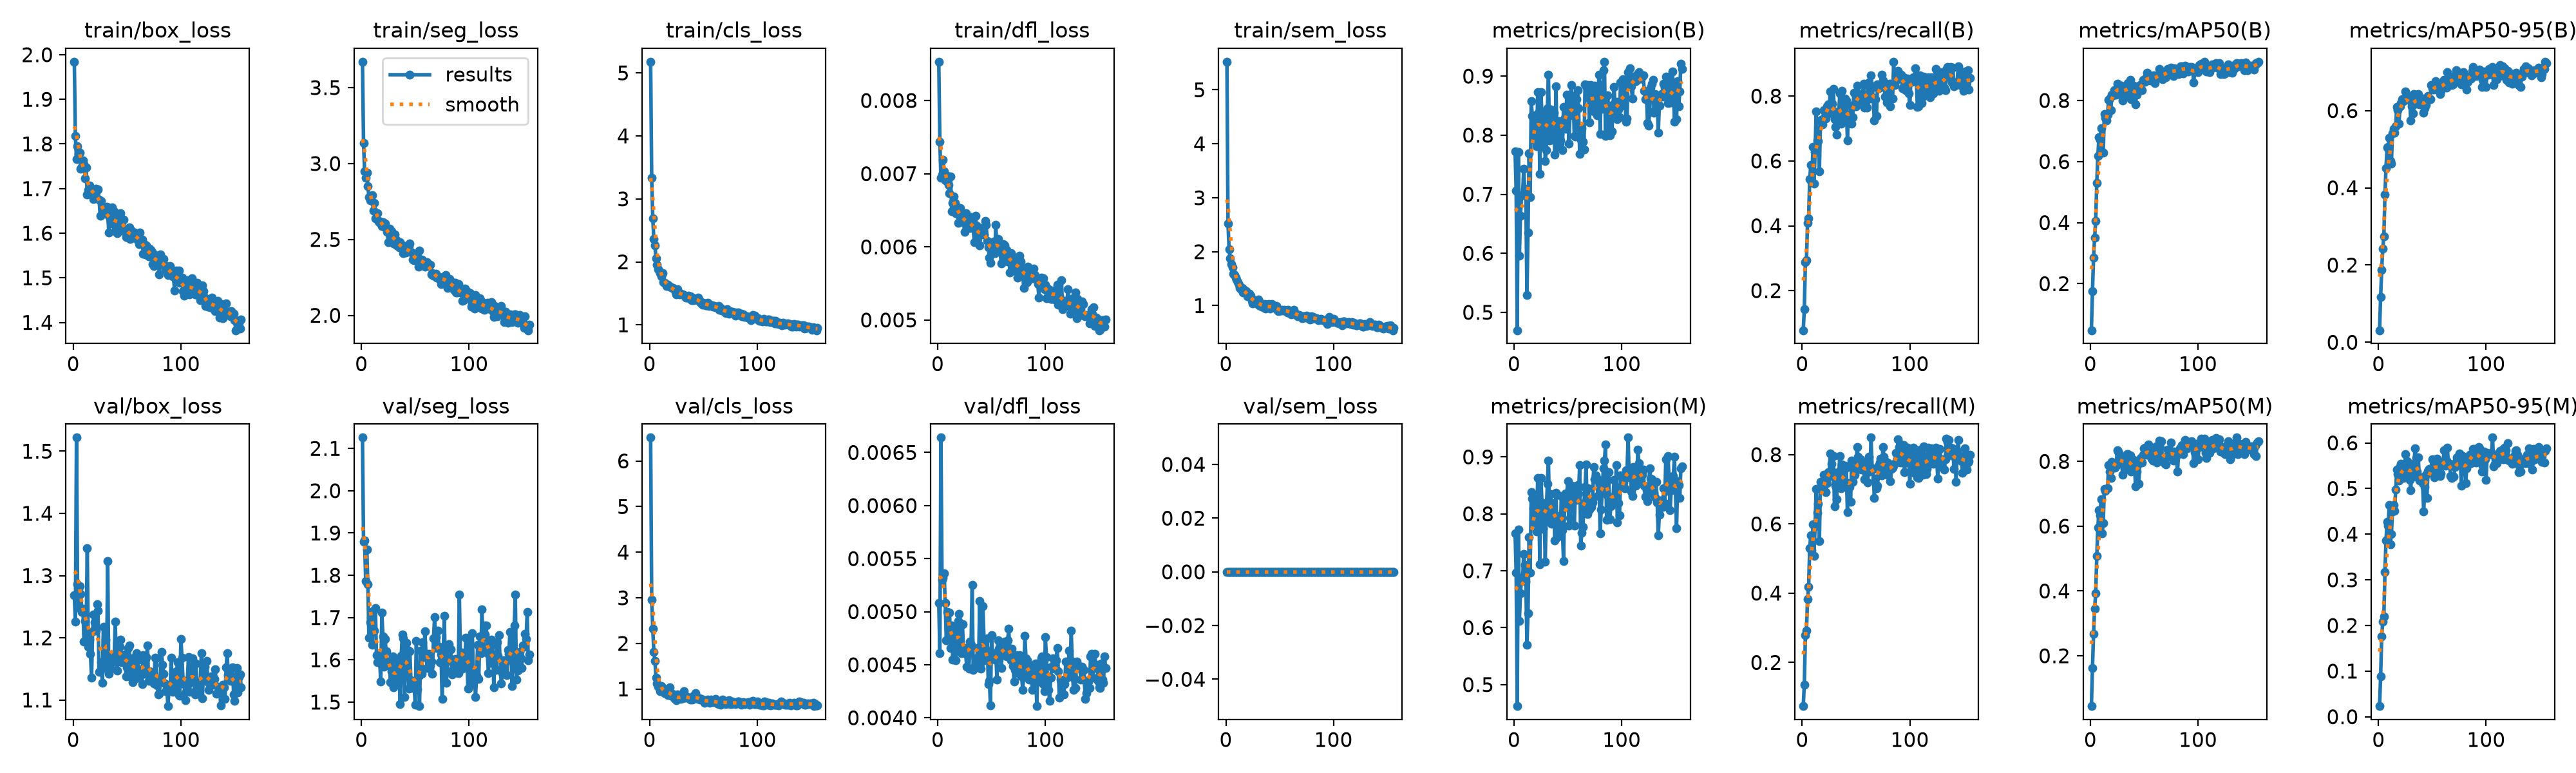

The table this chart was drawn from, first rows:
epoch, time, train/box_loss, train/seg_loss, train/cls_loss, train/dfl_loss, train/sem_loss, metrics/precision(B), metrics/recall(B), metrics/mAP50(B), metrics/mAP50-95(B), metrics/precision(M), metrics/recall(M), metrics/mAP50(M), metrics/mAP50-95(M), val/box_loss, val/seg_loss, val/cls_loss, val/dfl_loss, val/sem_loss, lr/pg0, lr/pg1, lr/pg2
1, 15.15, 1.984, 3.67, 5.177, 0.00853, 5.521, 0.7723, 0.07784, 0.0474, 0.03117, 0.7654, 0.07399, 0.04459, 0.02326, 1.268, 2.126, 6.512, 0.00508, 0, 0.003264, 0.003264, 0.07062
2, 27.05, 1.818, 3.136, 3.332, 0.00744, 2.517, 0.7061, 0.143, 0.1753, 0.1173, 0.6964, 0.1365, 0.1627, 0.08802, 1.226, 1.879, 2.963, 0.00461, 0, 0.006597, 0.006597, 0.04063
3, 39.26, 1.765, 2.947, 2.688, 0.00694, 2.046, 0.4697, 0.2875, 0.2859, 0.1882, 0.4622, 0.2784, 0.2678, 0.1758, 1.522, 1.882, 2.325, 0.00664, 0, 0.00993, 0.00993, 0.01062
4, 51.26, 1.795, 2.906, 2.359, 0.00699, 1.875, 0.7719, 0.2935, 0.3499, 0.2423, 0.7724, 0.2925, 0.3456, 0.2084, 1.286, 1.787, 1.817, 0.0053, 0, 0.01, 0.01, 0.01
5, 63.53, 1.778, 2.941, 2.26, 0.00719, 1.767, 0.596, 0.4097, 0.4063, 0.2736, 0.6121, 0.383, 0.3926, 0.2198, 1.249, 1.861, 1.622, 0.00532, 0, 0.01, 0.01, 0.01
6, 75.46, 1.78, 2.85, 2.055, 0.00703, 1.713, 0.6632, 0.423, 0.53, 0.3825, 0.6607, 0.4181, 0.5073, 0.3166, 1.283, 1.779, 1.248, 0.00536, 0, 0.009999, 0.009999, 0.009999
7, 87.38, 1.745, 2.778, 1.954, 0.00691, 1.589, 0.6987, 0.5431, 0.618, 0.4518, 0.6872, 0.5308, 0.5948, 0.3861, 1.271, 1.653, 1.119, 0.00508, 0, 0.009999, 0.009999, 0.009999
8, 99.67, 1.748, 2.758, 1.878, 0.00692, 1.561, 0.6981, 0.587, 0.6799, 0.5046, 0.6864, 0.5671, 0.6499, 0.4265, 1.242, 1.689, 1.052, 0.00473, 0, 0.009999, 0.009999, 0.009999
9, 111.8, 1.763, 2.784, 1.849, 0.00697, 1.524, 0.7433, 0.5339, 0.6711, 0.5064, 0.7289, 0.5252, 0.6335, 0.4188, 1.247, 1.7, 1.045, 0.005, 0, 0.009998, 0.009998, 0.009998
10, 123.8, 1.755, 2.792, 1.819, 0.00685, 1.489, 0.7088, 0.6443, 0.7098, 0.5286, 0.7106, 0.5991, 0.6831, 0.4645, 1.194, 1.635, 0.9484, 0.00474, 0, 0.009998, 0.009998, 0.009998
11, 136.4, 1.723, 2.691, 1.767, 0.00673, 1.436, 0.697, 0.5298, 0.6304, 0.4701, 0.6805, 0.5077, 0.5786, 0.3775, 1.227, 1.717, 1.061, 0.00499, 0, 0.009998, 0.009998, 0.009998
12, 148.7, 1.747, 2.742, 1.817, 0.00696, 1.388, 0.5293, 0.627, 0.6287, 0.4633, 0.5695, 0.593, 0.6102, 0.3998, 1.208, 1.668, 1.022, 0.00466, 0, 0.009997, 0.009997, 0.009997
13, 161.1, 1.687, 2.637, 1.681, 0.00649, 1.323, 0.6355, 0.752, 0.7552, 0.541, 0.6257, 0.7005, 0.715, 0.4494, 1.344, 1.723, 0.9334, 0.00487, 0, 0.009996, 0.009996, 0.009996
14, 173.2, 1.697, 2.636, 1.672, 0.0066, 1.305, 0.7696, 0.664, 0.7425, 0.552, 0.7585, 0.6325, 0.7094, 0.4637, 1.186, 1.61, 0.9064, 0.00455, 0, 0.009996, 0.009996, 0.009996
15, 185.8, 1.707, 2.671, 1.652, 0.00669, 1.325, 0.6948, 0.6608, 0.7338, 0.5428, 0.6961, 0.6589, 0.7153, 0.4507, 1.197, 1.595, 0.9126, 0.00485, 0, 0.009995, 0.009995, 0.009995
16, 197.7, 1.701, 2.619, 1.621, 0.0066, 1.246, 0.8576, 0.5676, 0.7537, 0.5601, 0.8379, 0.5511, 0.7168, 0.4976, 1.174, 1.608, 0.99, 0.00476, 0, 0.009994, 0.009994, 0.009994
17, 209.8, 1.694, 2.608, 1.64, 0.00646, 1.293, 0.8321, 0.7243, 0.8014, 0.6102, 0.8262, 0.7219, 0.788, 0.5412, 1.135, 1.596, 0.8727, 0.00454, 0, 0.009994, 0.009994, 0.009994
18, 221.8, 1.688, 2.618, 1.612, 0.00655, 1.26, 0.8307, 0.7275, 0.8062, 0.6011, 0.8103, 0.7102, 0.7684, 0.5312, 1.211, 1.549, 0.8916, 0.00474, 0, 0.009993, 0.009993, 0.009993
19, 233.8, 1.676, 2.586, 1.603, 0.00633, 1.268, 0.7911, 0.7123, 0.768, 0.5653, 0.7833, 0.7172, 0.7487, 0.5177, 1.237, 1.712, 1.036, 0.00491, 0, 0.009992, 0.009992, 0.009992
20, 246.1, 1.685, 2.613, 1.591, 0.0065, 1.178, 0.8333, 0.7561, 0.8194, 0.6103, 0.8293, 0.7417, 0.799, 0.5492, 1.225, 1.656, 0.8584, 0.00498, 0, 0.009991, 0.009991, 0.009991
21, 258.8, 1.7, 2.583, 1.582, 0.00653, 1.188, 0.7813, 0.7355, 0.8173, 0.6192, 0.769, 0.7239, 0.7814, 0.554, 1.212, 1.583, 0.8918, 0.00467, 0, 0.00999, 0.00999, 0.00999
22, 271.8, 1.697, 2.604, 1.586, 0.00638, 1.222, 0.8724, 0.7314, 0.8334, 0.6293, 0.8625, 0.6913, 0.7832, 0.5276, 1.254, 1.649, 0.8614, 0.00461, 0, 0.009989, 0.009989, 0.009989
23, 285, 1.699, 2.575, 1.568, 0.00644, 1.19, 0.838, 0.7685, 0.825, 0.6238, 0.8242, 0.7177, 0.7797, 0.5227, 1.243, 1.621, 0.8017, 0.00488, 0, 0.009988, 0.009988, 0.009988
24, 298.3, 1.675, 2.55, 1.523, 0.00634, 1.087, 0.7348, 0.7739, 0.8187, 0.6274, 0.7114, 0.7494, 0.787, 0.532, 1.145, 1.596, 0.7861, 0.00463, 0, 0.009987, 0.009987, 0.009987
25, 311.6, 1.639, 2.483, 1.488, 0.0062, 1.045, 0.8734, 0.7458, 0.8547, 0.649, 0.8631, 0.7357, 0.8341, 0.576, 1.147, 1.589, 0.7602, 0.00466, 0, 0.009986, 0.009986, 0.009986
26, 325.1, 1.672, 2.569, 1.564, 0.00646, 1.103, 0.8309, 0.8139, 0.8527, 0.6378, 0.8195, 0.8037, 0.8296, 0.5502, 1.161, 1.586, 0.8749, 0.0046, 0, 0.009985, 0.009985, 0.009985
27, 338.4, 1.656, 2.518, 1.518, 0.00636, 1.074, 0.7814, 0.7785, 0.8402, 0.6324, 0.7738, 0.7733, 0.8225, 0.5599, 1.128, 1.547, 0.7935, 0.00448, 0, 0.009983, 0.009983, 0.009983
28, 351.6, 1.647, 2.552, 1.488, 0.00637, 1.065, 0.8397, 0.776, 0.8462, 0.6352, 0.8089, 0.7508, 0.8063, 0.5428, 1.218, 1.573, 0.8065, 0.0046, 0, 0.009982, 0.009982, 0.009982
29, 364.8, 1.645, 2.521, 1.489, 0.00631, 1.044, 0.7558, 0.8226, 0.8474, 0.6262, 0.7155, 0.7949, 0.8022, 0.519, 1.152, 1.608, 0.7876, 0.00446, 0, 0.009981, 0.009981, 0.009981
30, 378, 1.643, 2.473, 1.482, 0.00626, 1.109, 0.7752, 0.7281, 0.7997, 0.575, 0.8078, 0.6516, 0.7578, 0.4957, 1.197, 1.535, 0.8316, 0.00472, 0, 0.009979, 0.009979, 0.009979
31, 391.7, 1.659, 2.532, 1.48, 0.00641, 1.004, 0.8454, 0.7051, 0.8129, 0.6108, 0.8531, 0.7106, 0.8011, 0.5517, 1.159, 1.542, 0.7915, 0.00469, 0, 0.009978, 0.009978, 0.009978
32, 406.1, 1.653, 2.499, 1.471, 0.00635, 1.051, 0.9019, 0.6819, 0.8191, 0.5923, 0.8941, 0.6716, 0.7847, 0.5258, 1.323, 1.58, 0.9579, 0.00525, 0, 0.009977, 0.009977, 0.009977
33, 420.3, 1.601, 2.462, 1.462, 0.00626, 0.9846, 0.7907, 0.7535, 0.8424, 0.6432, 0.7871, 0.7496, 0.8107, 0.5545, 1.143, 1.557, 0.8438, 0.00445, 0, 0.009975, 0.009975, 0.009975
34, 434.7, 1.632, 2.469, 1.43, 0.00606, 0.9835, 0.8432, 0.7537, 0.8511, 0.6403, 0.8344, 0.7452, 0.8214, 0.5879, 1.171, 1.597, 0.809, 0.00448, 0, 0.009973, 0.009973, 0.009973
35, 449.2, 1.625, 2.447, 1.447, 0.00642, 0.9753, 0.7924, 0.8083, 0.8565, 0.6381, 0.7829, 0.7956, 0.8226, 0.5666, 1.15, 1.579, 0.8253, 0.00456, 0, 0.009972, 0.009972, 0.009972
36, 463.6, 1.658, 2.482, 1.464, 0.00629, 1.033, 0.8302, 0.7151, 0.8262, 0.6179, 0.8194, 0.7025, 0.7741, 0.5367, 1.167, 1.496, 0.8158, 0.00453, 0, 0.00997, 0.00997, 0.00997
37, 478, 1.62, 2.461, 1.424, 0.00612, 0.9471, 0.8382, 0.8169, 0.8666, 0.6424, 0.7986, 0.772, 0.8179, 0.5689, 1.162, 1.609, 0.7918, 0.00466, 0, 0.009968, 0.009968, 0.009968
38, 492.4, 1.648, 2.461, 1.449, 0.00627, 0.9804, 0.767, 0.7328, 0.8048, 0.6155, 0.7534, 0.7174, 0.7688, 0.5181, 1.166, 1.66, 0.7618, 0.00451, 0, 0.009967, 0.009967, 0.009967
39, 506.7, 1.605, 2.41, 1.393, 0.00602, 0.9757, 0.8827, 0.7449, 0.8484, 0.6261, 0.8374, 0.7083, 0.7935, 0.5213, 1.226, 1.65, 0.7805, 0.0051, 0, 0.009965, 0.009965, 0.009965
40, 521.1, 1.64, 2.455, 1.434, 0.00617, 1.025, 0.7801, 0.7932, 0.8484, 0.6166, 0.7583, 0.7678, 0.8054, 0.5252, 1.164, 1.513, 0.7714, 0.00446, 0, 0.009963, 0.009963, 0.009963
41, 535.5, 1.6, 2.413, 1.394, 0.00619, 0.9447, 0.8203, 0.7864, 0.8274, 0.631, 0.7911, 0.7629, 0.7908, 0.5114, 1.147, 1.606, 0.8549, 0.00453, 0, 0.009961, 0.009961, 0.009961
42, 549.9, 1.635, 2.418, 1.415, 0.0062, 0.9675, 0.8236, 0.664, 0.7873, 0.5953, 0.7959, 0.6343, 0.7228, 0.4496, 1.187, 1.64, 0.8225, 0.00505, 0, 0.009959, 0.009959, 0.009959
43, 564.5, 1.615, 2.423, 1.404, 0.00617, 1.025, 0.7909, 0.7401, 0.8194, 0.6056, 0.7722, 0.7174, 0.7686, 0.5037, 1.186, 1.624, 0.904, 0.00474, 0, 0.009957, 0.009957, 0.009957
44, 578.9, 1.644, 2.458, 1.409, 0.00635, 1.004, 0.8187, 0.726, 0.8283, 0.6148, 0.8309, 0.7056, 0.7884, 0.5308, 1.197, 1.532, 0.8005, 0.00465, 0, 0.009955, 0.009955, 0.009955
45, 593.5, 1.627, 2.473, 1.438, 0.0063, 0.9618, 0.775, 0.7698, 0.8376, 0.6312, 0.7708, 0.6634, 0.7305, 0.479, 1.161, 1.62, 0.7765, 0.00459, 0, 0.009953, 0.009953, 0.009953
46, 608.2, 1.631, 2.417, 1.388, 0.00608, 0.957, 0.8482, 0.7155, 0.8497, 0.6382, 0.717, 0.7833, 0.7979, 0.538, 1.169, 1.551, 0.7934, 0.00475, 0, 0.009951, 0.009951, 0.009951
47, 623.6, 1.63, 2.411, 1.359, 0.00599, 0.9986, 0.8287, 0.735, 0.8372, 0.6292, 0.8176, 0.7214, 0.8099, 0.5433, 1.161, 1.533, 0.7695, 0.00432, 0, 0.009948, 0.009948, 0.009948
48, 638.3, 1.603, 2.369, 1.344, 0.00585, 0.9162, 0.8105, 0.8106, 0.8335, 0.6293, 0.8358, 0.7408, 0.797, 0.5359, 1.173, 1.54, 0.7814, 0.00435, 0, 0.009946, 0.009946, 0.009946
49, 653.1, 1.591, 2.362, 1.325, 0.00578, 0.9004, 0.8683, 0.7682, 0.8673, 0.6663, 0.8357, 0.7415, 0.8205, 0.5403, 1.138, 1.54, 0.7499, 0.00412, 0, 0.009944, 0.009944, 0.009944
50, 667.8, 1.603, 2.378, 1.348, 0.00603, 0.9113, 0.8667, 0.7692, 0.8614, 0.6582, 0.857, 0.7609, 0.84, 0.5642, 1.153, 1.494, 0.7593, 0.00478, 0, 0.009941, 0.009941, 0.009941
51, 682.3, 1.591, 2.374, 1.343, 0.00591, 0.9127, 0.7853, 0.8312, 0.861, 0.6547, 0.7793, 0.8211, 0.8426, 0.5514, 1.184, 1.644, 0.7015, 0.0046, 0, 0.009939, 0.009939, 0.009939
52, 696.8, 1.613, 2.383, 1.314, 0.00607, 0.9247, 0.8339, 0.8081, 0.8761, 0.6607, 0.7934, 0.794, 0.8201, 0.5242, 1.188, 1.531, 0.7551, 0.00458, 0, 0.009937, 0.009937, 0.009937
53, 710.7, 1.587, 2.319, 1.311, 0.00591, 0.9079, 0.8851, 0.7846, 0.8905, 0.6762, 0.8216, 0.7694, 0.835, 0.5582, 1.138, 1.561, 0.7223, 0.00455, 0, 0.009934, 0.009934, 0.009934
54, 724.4, 1.606, 2.425, 1.355, 0.0063, 0.9208, 0.8597, 0.7996, 0.8841, 0.6651, 0.8491, 0.7871, 0.8514, 0.5662, 1.167, 1.49, 0.7645, 0.00461, 0, 0.009932, 0.009932, 0.009932
55, 738.1, 1.597, 2.355, 1.301, 0.00595, 0.906, 0.8661, 0.7937, 0.8709, 0.663, 0.8447, 0.7565, 0.8237, 0.5526, 1.128, 1.622, 0.7317, 0.00436, 0, 0.009929, 0.009929, 0.009929
56, 751.8, 1.59, 2.369, 1.321, 0.00611, 0.915, 0.7985, 0.8019, 0.8644, 0.6637, 0.7795, 0.7798, 0.8239, 0.5329, 1.145, 1.567, 0.6951, 0.00473, 0, 0.009926, 0.009926, 0.009926
57, 765.2, 1.601, 2.361, 1.309, 0.00605, 0.8796, 0.7974, 0.8389, 0.8649, 0.6422, 0.8381, 0.7587, 0.8081, 0.5268, 1.168, 1.642, 0.7614, 0.00465, 0, 0.009924, 0.009924, 0.009924
58, 779.1, 1.596, 2.338, 1.313, 0.00594, 0.9265, 0.8612, 0.7636, 0.8643, 0.6518, 0.825, 0.7281, 0.8031, 0.5328, 1.135, 1.607, 0.7503, 0.00469, 0, 0.009921, 0.009921, 0.009921
59, 793, 1.595, 2.321, 1.287, 0.00577, 0.8643, 0.8762, 0.7831, 0.883, 0.6711, 0.8504, 0.7625, 0.8324, 0.5581, 1.175, 1.667, 0.7163, 0.00447, 0, 0.009918, 0.009918, 0.009918
60, 807, 1.584, 2.333, 1.298, 0.00596, 0.8981, 0.8453, 0.7654, 0.8569, 0.6629, 0.8359, 0.7526, 0.8167, 0.5579, 1.164, 1.613, 0.7095, 0.00461, 0, 0.009915, 0.009915, 0.009915
... 96 more rows
